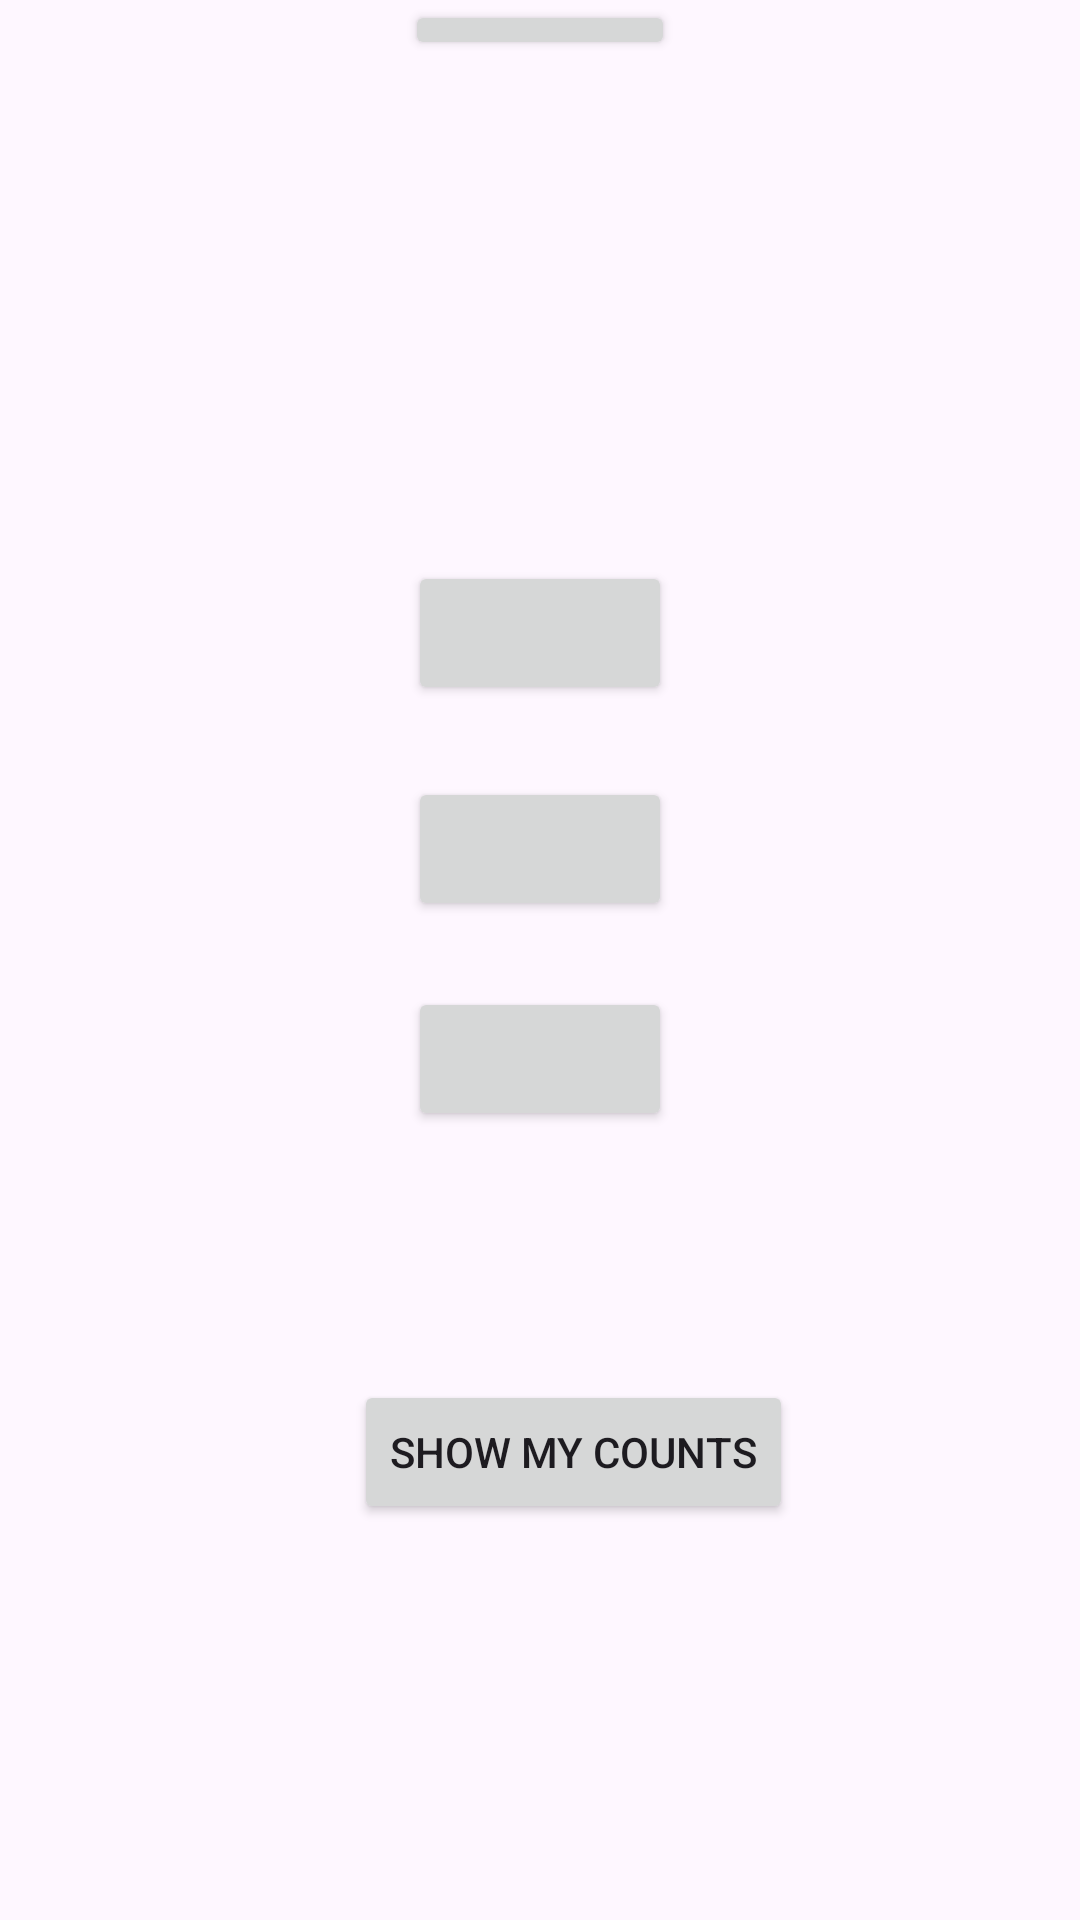

The Android layout XML behind this screen, and the referenced resources:
<!-- AndroidManifest.xml: application theme Theme.TechnicalAssignement1 -->
<!-- res/layout/activity_main.xml -->
<?xml version="1.0" encoding="utf-8"?>
<RelativeLayout xmlns:android="http://schemas.android.com/apk/res/android"
    xmlns:app="http://schemas.android.com/apk/res-auto"
    xmlns:tools="http://schemas.android.com/tools"
    android:layout_width="match_parent"
    android:layout_height="match_parent"
    tools:context=".MainActivity">

    <Button
        android:id="@+id/settingsButton"
        android:layout_width="wrap_content"
        android:layout_height="wrap_content"
        android:layout_alignParentBottom="true"
        android:layout_centerHorizontal="true"
        android:layout_marginBottom="620dp"
        android:text="@string/settings" />

    <Button
        android:id="@+id/eventBButton"
        android:layout_width="wrap_content"
        android:layout_height="wrap_content"
        android:layout_alignParentTop="true"
        android:layout_centerInParent="true"
        android:layout_marginTop="259dp" />

    <Button
        android:id="@+id/eventAButton"
        android:layout_width="wrap_content"
        android:layout_height="wrap_content"
        android:layout_alignParentTop="true"
        android:layout_centerHorizontal="true"
        android:layout_marginTop="187dp" />

    <Button
        android:id="@+id/eventCButton"
        android:layout_width="wrap_content"
        android:layout_height="wrap_content"
        android:layout_alignParentTop="true"
        android:layout_centerHorizontal="true"
        android:layout_marginTop="329dp" />

    <Button
        android:id="@+id/showCountsButton"
        android:layout_width="wrap_content"
        android:layout_height="wrap_content"
        android:layout_alignParentStart="true"
        android:layout_alignParentTop="true"
        android:layout_centerHorizontal="true"
        android:layout_marginStart="118dp"
        android:layout_marginTop="460dp"
        android:text="@string/show_my_counts" />

    <TextView
        android:id="@+id/totalCountsView"
        android:layout_width="wrap_content"
        android:layout_height="wrap_content"
        android:text=""
        android:layout_alignParentBottom="true"
        android:layout_centerHorizontal="true"
        android:layout_marginBottom="319dp" />

</RelativeLayout>
<!-- resources referenced by this layout -->
<resources>
  <string name="settings">SETTINGS</string>
  <string name="show_my_counts">SHOW MY COUNTS</string>
  <style name="Theme.TechnicalAssignement1" parent="Base.Theme.TechnicalAssignement1" />
  <style name="Base.Theme.TechnicalAssignement1" parent="Theme.Material3.DayNight.NoActionBar">
          
          
      </style>
</resources>
